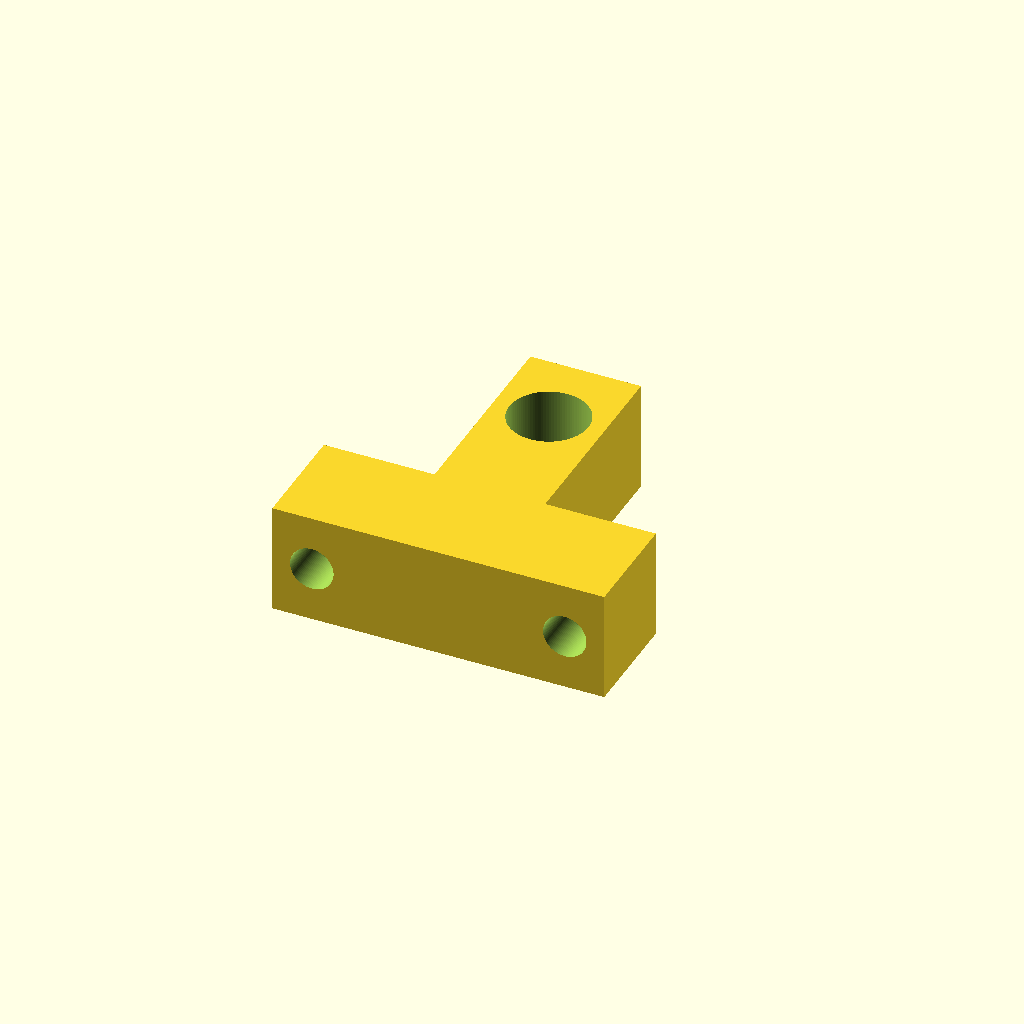
Cell 1: the model at its default parameters.
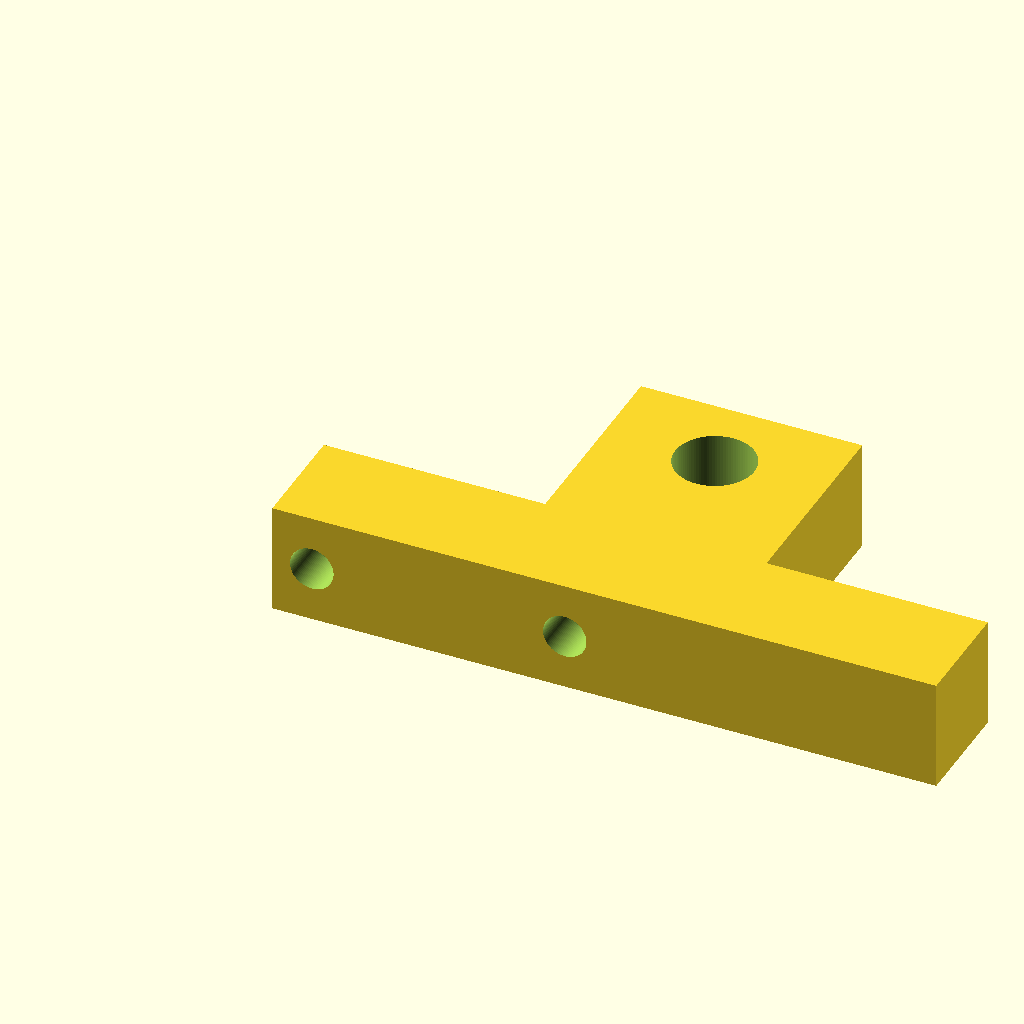
Cell 2 — length set to 1.5, the other parameters unchanged.
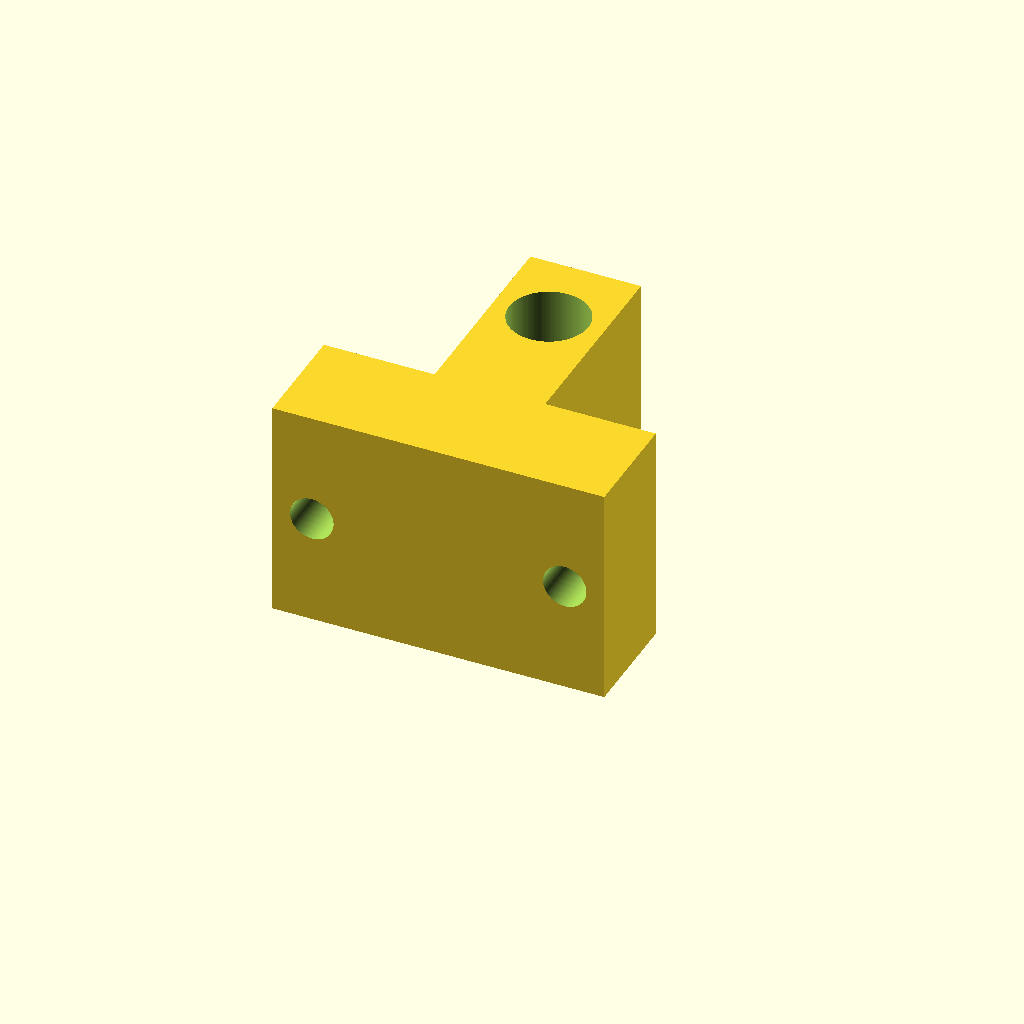
Cell 3: the same model with height = 0.5.
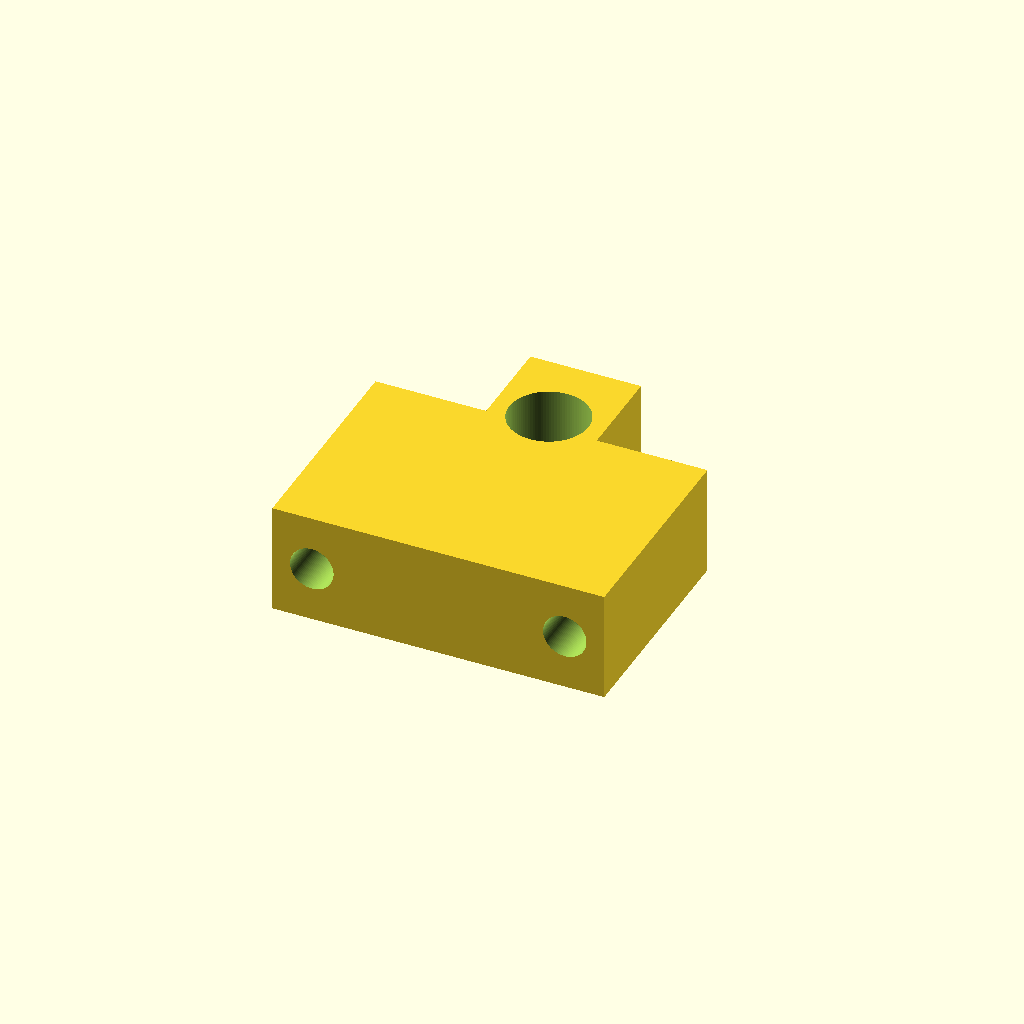
Cell 4: main_depth = 0.5 (everything else at default).
One fixed orthographic camera (rotation 55°, 0°, 25°; colour scheme Cornfield) for every cell.
OpenSCAD source file projects/p3d-bench/demo/runs/text2cad_0052_00526555_parametric_openscad_kimi_k26-reason/generated.scad:
// Parametric dimensions
length = 0.75;                  // Overall length (X)
width = 5/7;                    // Overall width (Y) = 0.714286
height = 0.25;                  // Overall height (Z)
main_depth = 0.25;              // Depth of side portions from front face

// Stepped footprint geometry
side_width = length / 3;        // Width of each shallow side region = 0.25
center_start = side_width;      // X start of deep center region = 0.25
center_end = 2 * side_width;    // X end of deep center region = 0.5

// Upper through-opening
hole_x = length / 2;            // Axis 0.375 from left edge
hole_y = 15/28;                 // Axis 0.5357 from front edge
hole_r = 5/56;                  // Radius 0.0893

// Front blind cylindrical cuts
fh1_x = 5/56;                   // Axis 0.0893 from left edge
fh2_x = 37/56;                  // Axis 0.6607 from left edge
fh_z = height / 2;              // Center height 0.125
fh_r = 11/224;                  // Radius 0.0491
fh_depth = 3/28;                // Blind cut depth 0.1071

$fn = 100;

// Main solid: stepped footprint extruded vertically
// Side portions extend to main_depth; center rib extends to full width
module stepped_block() {
    linear_extrude(height = height, convexity = 4)
        polygon([
            [0, 0],
            [length, 0],
            [length, main_depth],
            [center_end, main_depth],
            [center_end, width],
            [center_start, width],
            [center_start, main_depth],
            [0, main_depth]
        ]);
}

// Upper through-hole (vertical, cuts through full height)
module upper_through_hole() {
    translate([hole_x, hole_y, -0.001])
        cylinder(h = height + 0.002, r = hole_r);
}

// Front blind hole (horizontal, into +Y from front face)
module front_blind_hole(x_pos) {
    translate([x_pos, -0.001, fh_z])
        rotate([-90, 0, 0])
            cylinder(h = fh_depth + 0.001, r = fh_r);
}

// Final part with all features subtracted
difference() {
    stepped_block();
    upper_through_hole();
    front_blind_hole(fh1_x);
    front_blind_hole(fh2_x);
}
Parameter table extracted from the source (name, type, default, range or options):
length: number, default 0.75
height: number, default 0.25
main_depth: number, default 0.25
